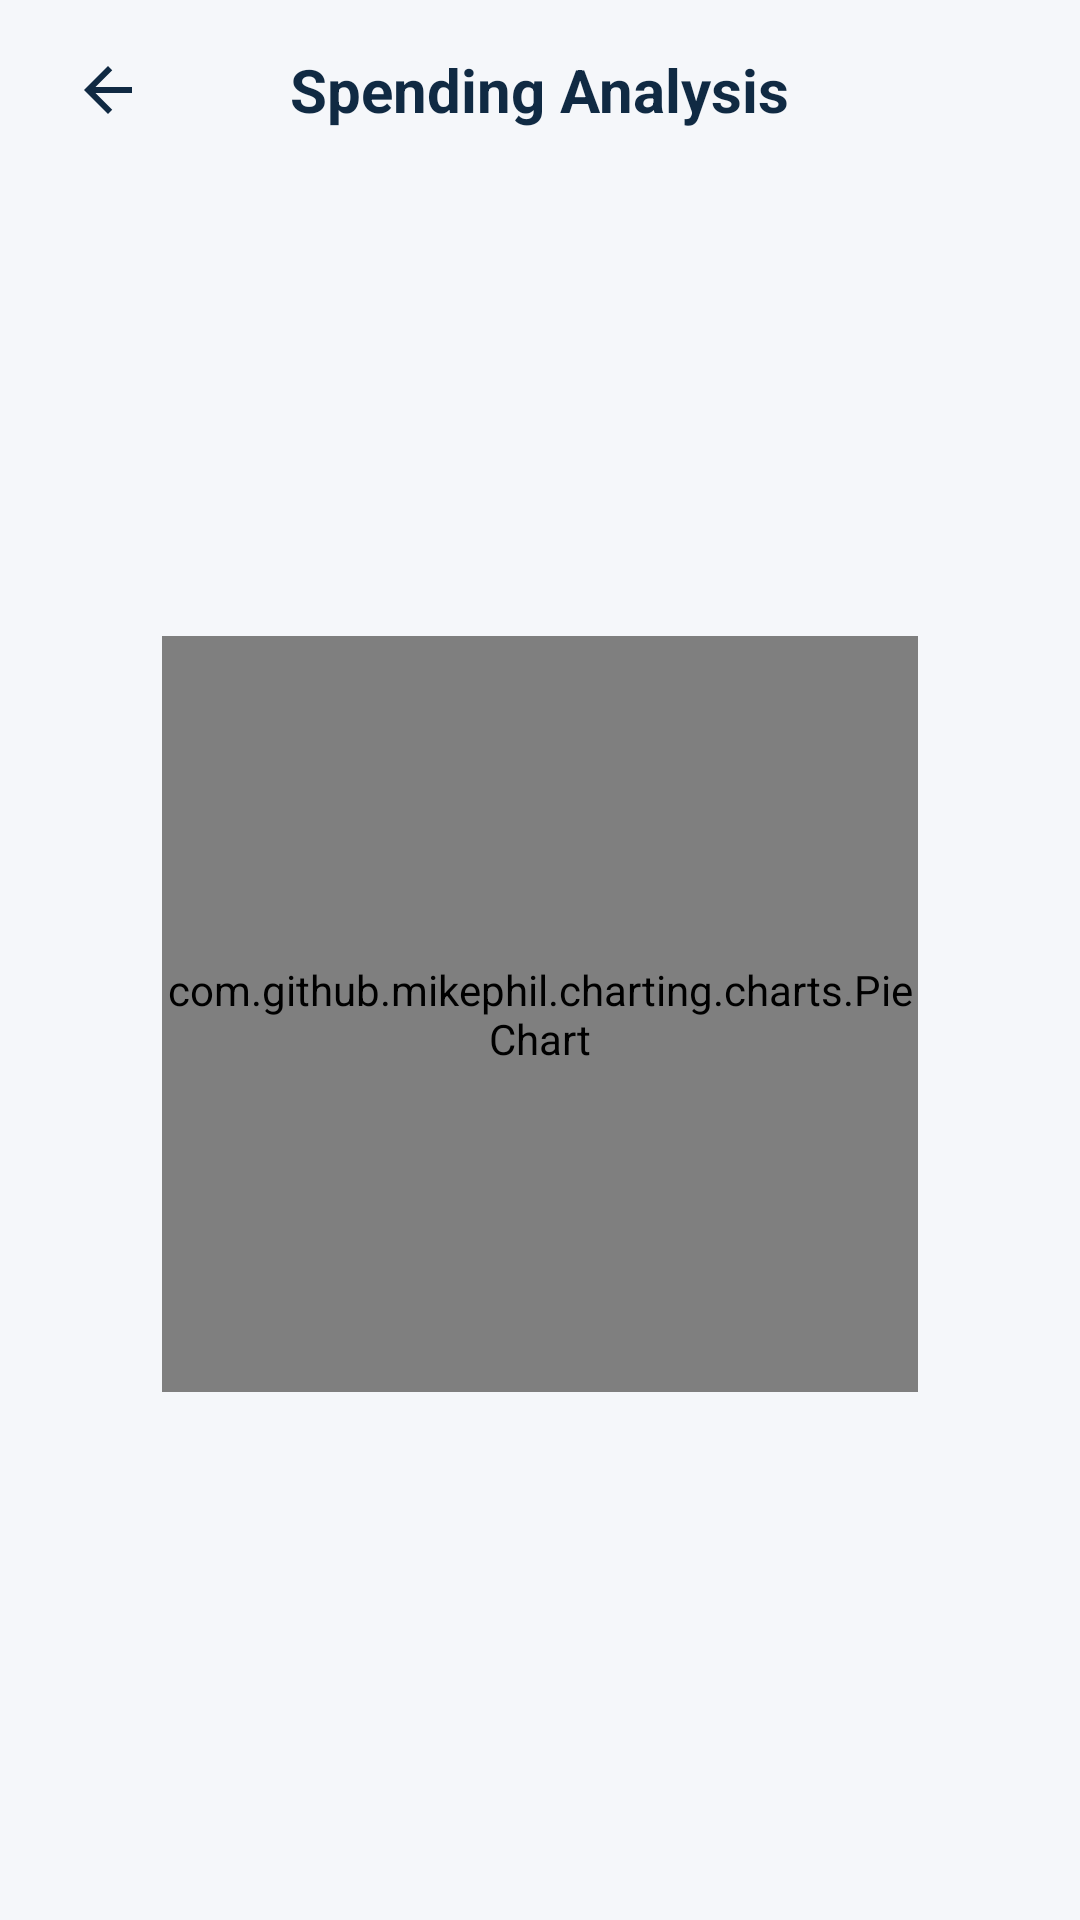

Here is an Android app screen rendered from its layout file. Give the layout XML and the strings, colors and styles it references.
<!-- AndroidManifest.xml: application theme Theme.RupiahKharch -->
<!-- res/layout/activity_donut_chart.xml -->
<?xml version="1.0" encoding="utf-8"?>
<androidx.constraintlayout.widget.ConstraintLayout xmlns:android="http://schemas.android.com/apk/res/android"
    xmlns:app="http://schemas.android.com/apk/res-auto"
    xmlns:tools="http://schemas.android.com/tools"
    android:layout_width="match_parent"
    android:layout_height="match_parent"
    android:background="#f5f7fa">

    <RelativeLayout
        android:id="@+id/headerLayout"
        android:layout_width="match_parent"
        android:layout_height="60dp"
        android:paddingHorizontal="16dp"
        app:layout_constraintTop_toTopOf="parent">

        <ImageView
            android:id="@+id/btnBack"
            android:layout_width="40dp"
            android:layout_height="40dp"
            android:layout_centerVertical="true"
            android:background="?attr/selectableItemBackgroundBorderless"
            android:padding="8dp"
            android:src="@drawable/arrow_back"
            app:tint="#102A43" />

        <TextView
            android:layout_width="wrap_content"
            android:layout_height="wrap_content"
            android:layout_centerInParent="true"
            android:text="Spending Analysis"
            android:textColor="#102A43"
            android:textSize="20sp"
            android:textStyle="bold" />
    </RelativeLayout>

    <com.github.mikephil.charting.charts.PieChart
        android:id="@+id/donutChart"
        android:layout_width="0dp"
        android:layout_height="0dp"
        app:layout_constraintBottom_toTopOf="@+id/legendScrollView"
        app:layout_constraintDimensionRatio="1:1"
        app:layout_constraintEnd_toEndOf="parent"
        app:layout_constraintStart_toStartOf="parent"
        app:layout_constraintTop_toBottomOf="@id/headerLayout"
        app:layout_constraintWidth_percent="0.70" />

    <ScrollView
        android:id="@+id/legendScrollView"
        android:layout_width="match_parent"
        android:layout_height="wrap_content"
        android:layout_marginBottom="24dp"
        android:paddingHorizontal="24dp"
        app:layout_constraintBottom_toBottomOf="parent">

        <com.google.android.material.chip.ChipGroup
            android:id="@+id/legendContainer"
            android:layout_width="match_parent"
            android:layout_height="wrap_content"
            app:chipSpacing="12dp"
            app:itemSpacing="8dp" />
    </ScrollView>

</androidx.constraintlayout.widget.ConstraintLayout>
<!-- resources referenced by this layout -->
<resources>
  <!-- drawable arrow_back (drawable) -->
  <vector xmlns:android="http://schemas.android.com/apk/res/android"
      android:autoMirrored="true"
      android:height="24dp"
      android:viewportHeight="24"
      android:viewportWidth="24"
      android:width="24dp">
  
      <path
          android:fillColor="@android:color/white"
          android:pathData="M20,11H7.83l5.59,-5.59L12,4l-8,8 8,8 1.41,-1.41L7.83,13H20v-2z"/>
  
  </vector>
  <style name="Theme.RupiahKharch" parent="Base.Theme.RupiahKharch" />
  <style name="Base.Theme.RupiahKharch" parent="Theme.Material3.DayNight.NoActionBar">
          
          <item name="android:windowDisablePreview">true</item>
  
          
          <item name="android:windowBackground">@drawable/splash_gradient</item>
  
          <item name="android:windowLayoutInDisplayCutoutMode" tools:targetApi="28">shortEdges</item>
  
          
          <item name="android:windowSplashScreenAnimatedIcon" tools:targetApi="31">@android:color/transparent</item>
      </style>
  <!-- drawable splash_gradient (drawable) -->
  <shape xmlns:android="http://schemas.android.com/apk/res/android"
      android:shape="rectangle">
      <gradient
          android:angle="270"
          android:startColor="#2962FF"
          android:centerColor="#00B8D4"
          android:endColor="#00BFA5"
          android:type="linear" />
  </shape>
</resources>
